Photos from the image-classification dataset "data_3" in the GitHub repository SivareddyBodapati/Strive_AI_Jun_21. Its 2 classes are: push-up, sit-up.

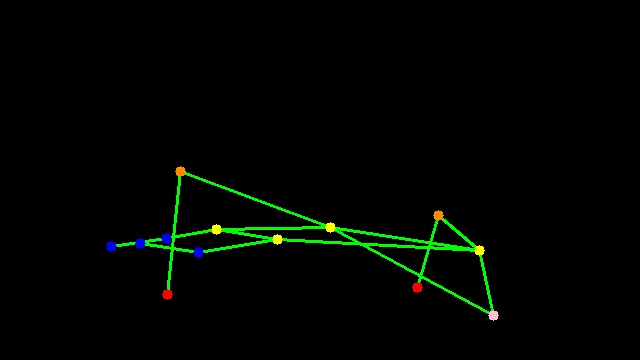
Label: push-up

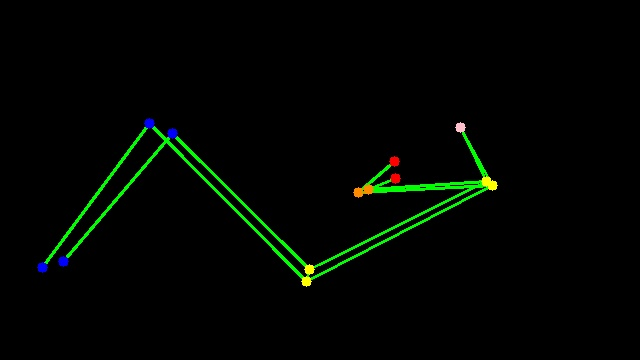
Label: sit-up

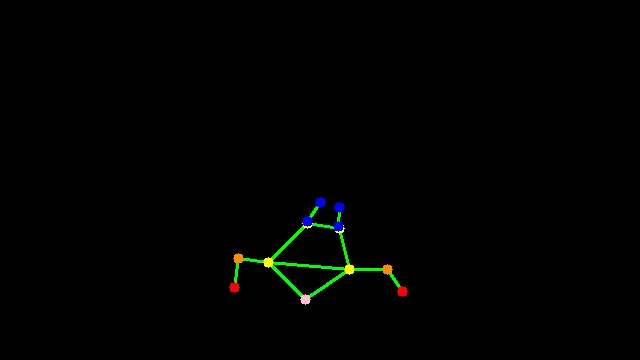
Label: push-up

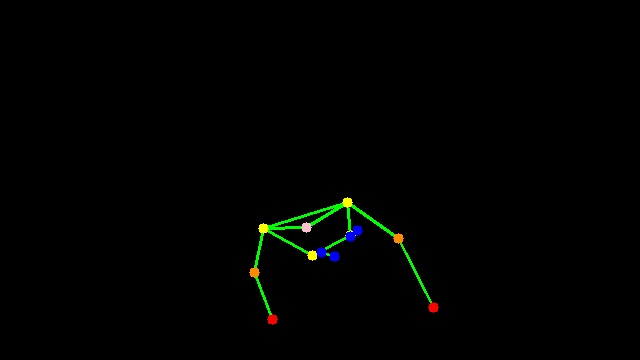
Label: push-up

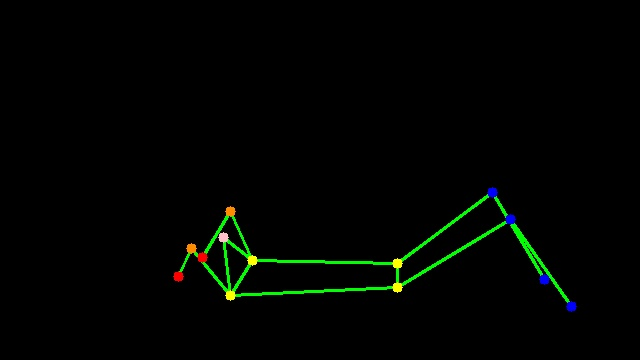
Label: sit-up

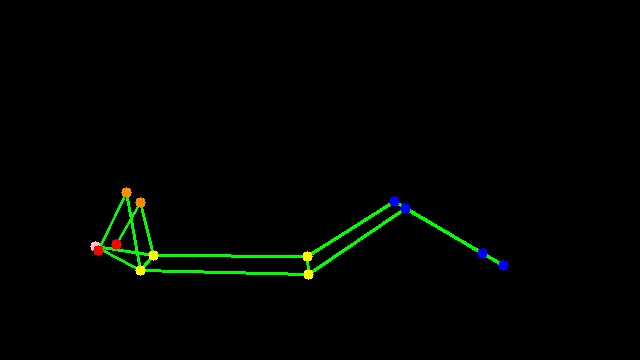
Label: sit-up
